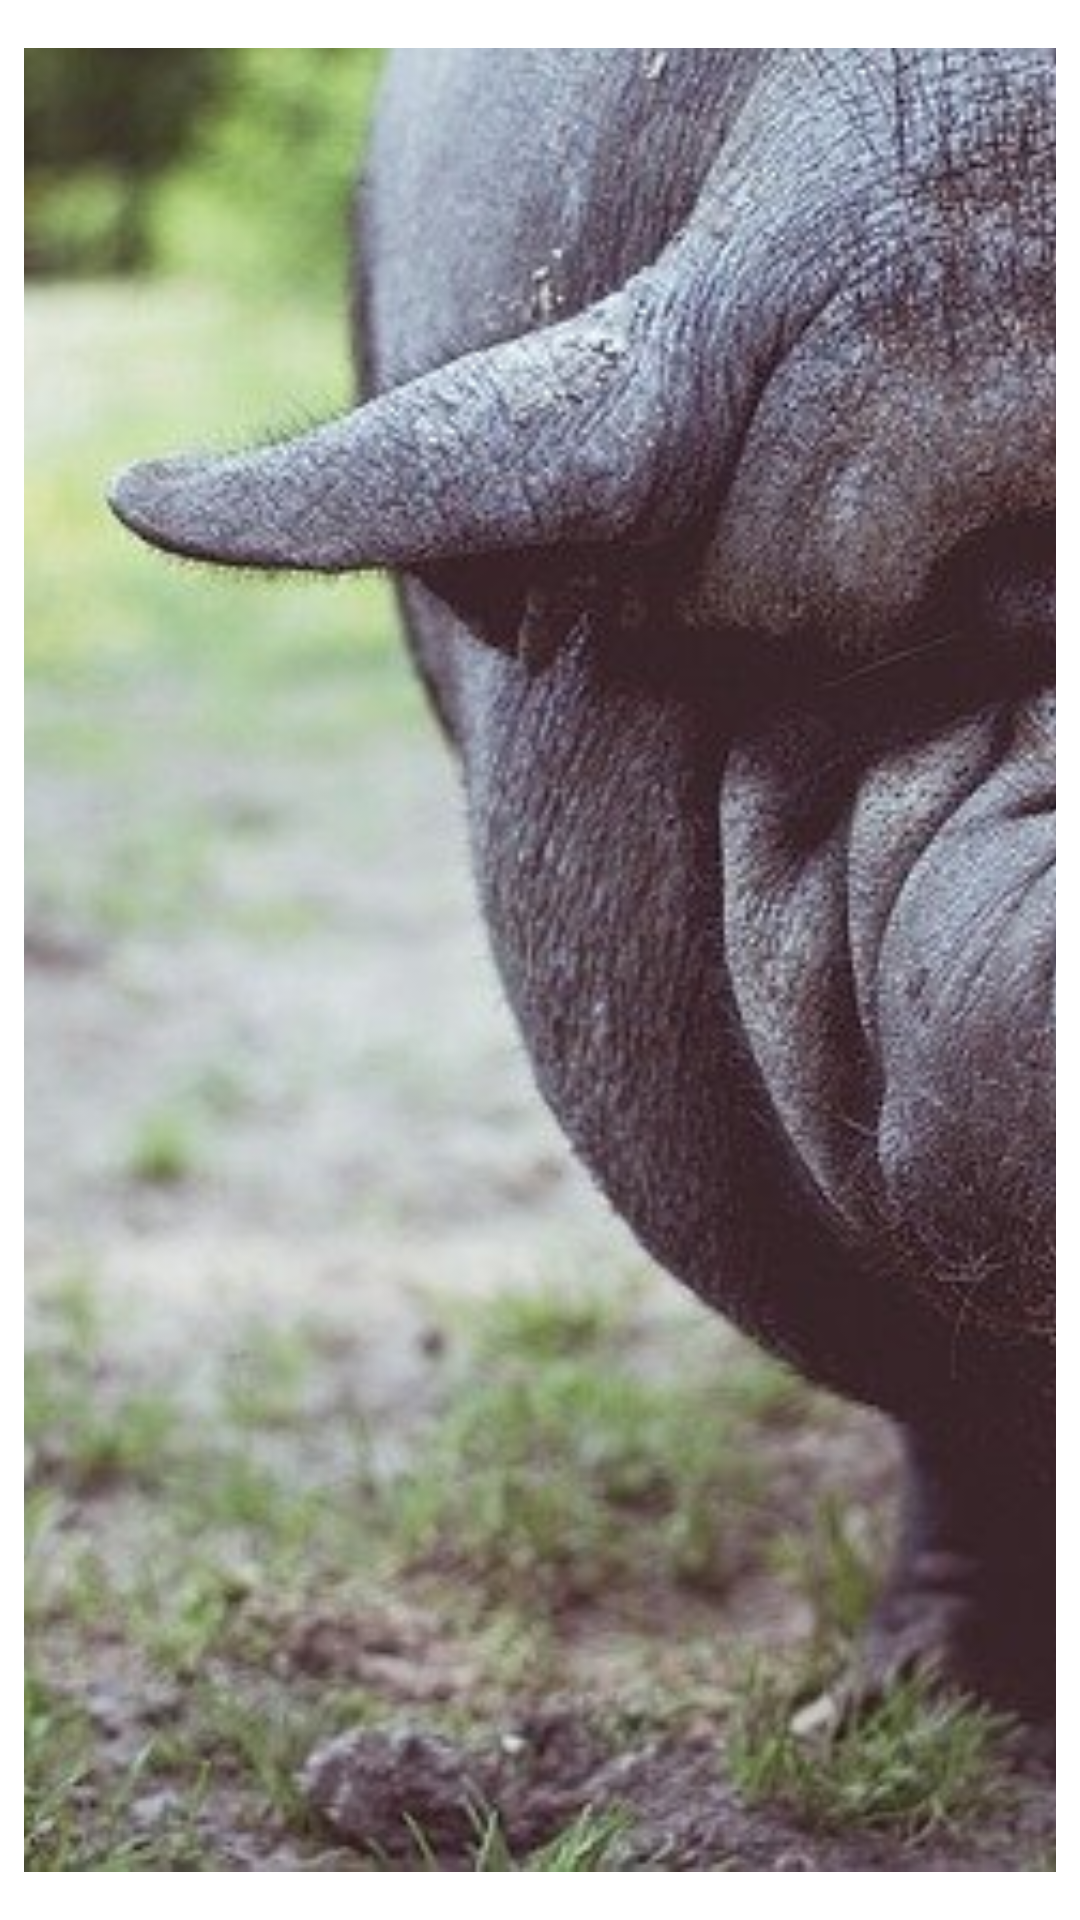

Write the Android layout XML for this screen, with the resource values it uses.
<!-- AndroidManifest.xml: application theme AppTheme -->
<!-- res/layout/recyclerview_selfstory_holder.xml -->
<?xml version="1.0" encoding="utf-8"?>
<layout
    xmlns:android="http://schemas.android.com/apk/res/android"
    xmlns:app="http://schemas.android.com/apk/res-auto"
    xmlns:tools="http://schemas.android.com/tools" >

    <androidx.constraintlayout.widget.ConstraintLayout
        android:layout_width="match_parent"
        android:layout_height="180dp"
        android:background="#FFF">

        <ImageView
            android:id="@+id/imageView_RecyclerView"
            android:layout_width="0dp"
            android:layout_height="0dp"
            android:layout_marginStart="8dp"
            android:layout_marginLeft="8dp"
            android:layout_marginTop="16dp"
            android:layout_marginEnd="8dp"
            android:layout_marginRight="8dp"
            android:layout_marginBottom="16dp"
            android:scaleType="centerCrop"
            android:src="@drawable/a1"
            app:layout_constraintBottom_toBottomOf="parent"
            app:layout_constraintEnd_toEndOf="parent"
            app:layout_constraintStart_toStartOf="parent"
            app:layout_constraintTop_toTopOf="parent"
          />
        
        <TextView
            android:id="@+id/textView_RecyclerView"
            android:layout_width="wrap_content"
            android:layout_height="wrap_content"
            android:background="#40000000"
            android:gravity="center"
            android:textAppearance="@style/TextAppearance.AppCompat.Large"
            android:textColor="#ffffff"
            android:textSize="14sp"
            android:textStyle="bold"
            app:layout_constraintBottom_toBottomOf="parent"
            app:layout_constraintEnd_toEndOf="parent"
            app:layout_constraintStart_toStartOf="parent"
            app:layout_constraintTop_toTopOf="parent"
          />
        
    </androidx.constraintlayout.widget.ConstraintLayout>
</layout>
<!-- resources referenced by this layout -->
<resources>
  <!-- drawable a1: jpg bitmap (drawable, 80960 bytes) -->
  <style name="AppTheme" parent="Theme.AppCompat.Light.NoActionBar">
          
          <item name="colorPrimary">@color/colorPrimary</item>
          <item name="colorPrimaryDark">@color/colorPrimaryDark</item>
          <item name="colorAccent">@color/colorAccent</item>
  
          <item name="android:windowTranslucentNavigation">true</item>
          <item name="android:navigationBarColor">@color/colorPrimary</item>
  
      </style>
  <color name="colorPrimary">#ff0000</color>
  <color name="colorPrimaryDark">#bd002a</color>
  <color name="colorAccent">#03DAC5</color>
</resources>
